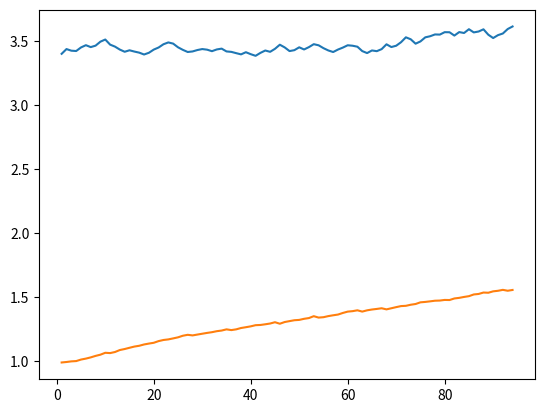

Source code (Python):
import numpy as np
import pandas as pd
import time
import random
import matplotlib.pyplot as plt
stopd = np.round(np.random.normal(3.5, 1, 100), 3)
statmodel = stopd
print(stopd)
std = np.std(stopd)
mean = np.mean(stopd)
median = np.median(stopd) 
n = 0
d = 0
b = np.mean(stopd)
c = np.std(stopd)
m100 = np.array([])
s100 = np.array([])
d100 = np.array([])
stopd2 = stopd
statmodel2 = stopd
p = 0
msm100 = np.array([])
ssm100 = np.array([])
psm100 = np.array([])
while d < 100:
		a = round(random.uniform(1.5, 5.5), 3)
		if b + c <= a:
			p = p + 1
			psm100 = np.append(psm100, p)
			statmodel2 = np.append(statmodel2, a)
			statmodel100 = statmodel2[p:100 + p]
			msm = np.mean(statmodel100)
			msm100 = np.append(msm100, msm)
			ssm = np.std(statmodel100)
			ssm100 = np.append(ssm100, ssm)
		elif b - c >= a:
			p = p + 1 
			psm100 = np.append(psm100, p)
			statmodel2 = np.append(statmodel2, a)
			statmodel100 = statmodel2[p:100 + p]
			msm = np.mean(statmodel100)
			msm100 = np.append(msm100, msm)
			ssm = np.std(statmodel100)
			ssm100 = np.append(ssm100, ssm)
		else:
			#time.sleep(.5)
			stopd2 = np.append(stopd2, a)
			d = d + 1
			d100 = np.append(d100, d)
			stopd100 = stopd2[d:100 + d]
			m = np.mean(stopd100)
			m100 = np.append(m100, m)
			#time.sleep(.5)
			s = np.std(stopd100)
			s100 = np.append(s100, s)
			b = np.mean(statmodel2)
			c = np.std(statmodel2)

plt.plot(d100, m100)			
plt.show()
plt.close()
plt.plot(d100, s100)
plt.show()
plt.close()
plt.plot(psm100, msm100)
plt.show()
plt.plot(psm100, ssm100)
plt.show()

	
def statmodel(a, n, statmodel2):
	while n < 100:
		a = round(random.uniform(1,6), 3)
		n = n + 1 
		statmodel2 = np.append(statmodel2, a)
	return statmodel2
statmodel2 = np.array([])
statmodel2 = statmodel(round(random.uniform(1,6), 3), 0, statmodel2)



